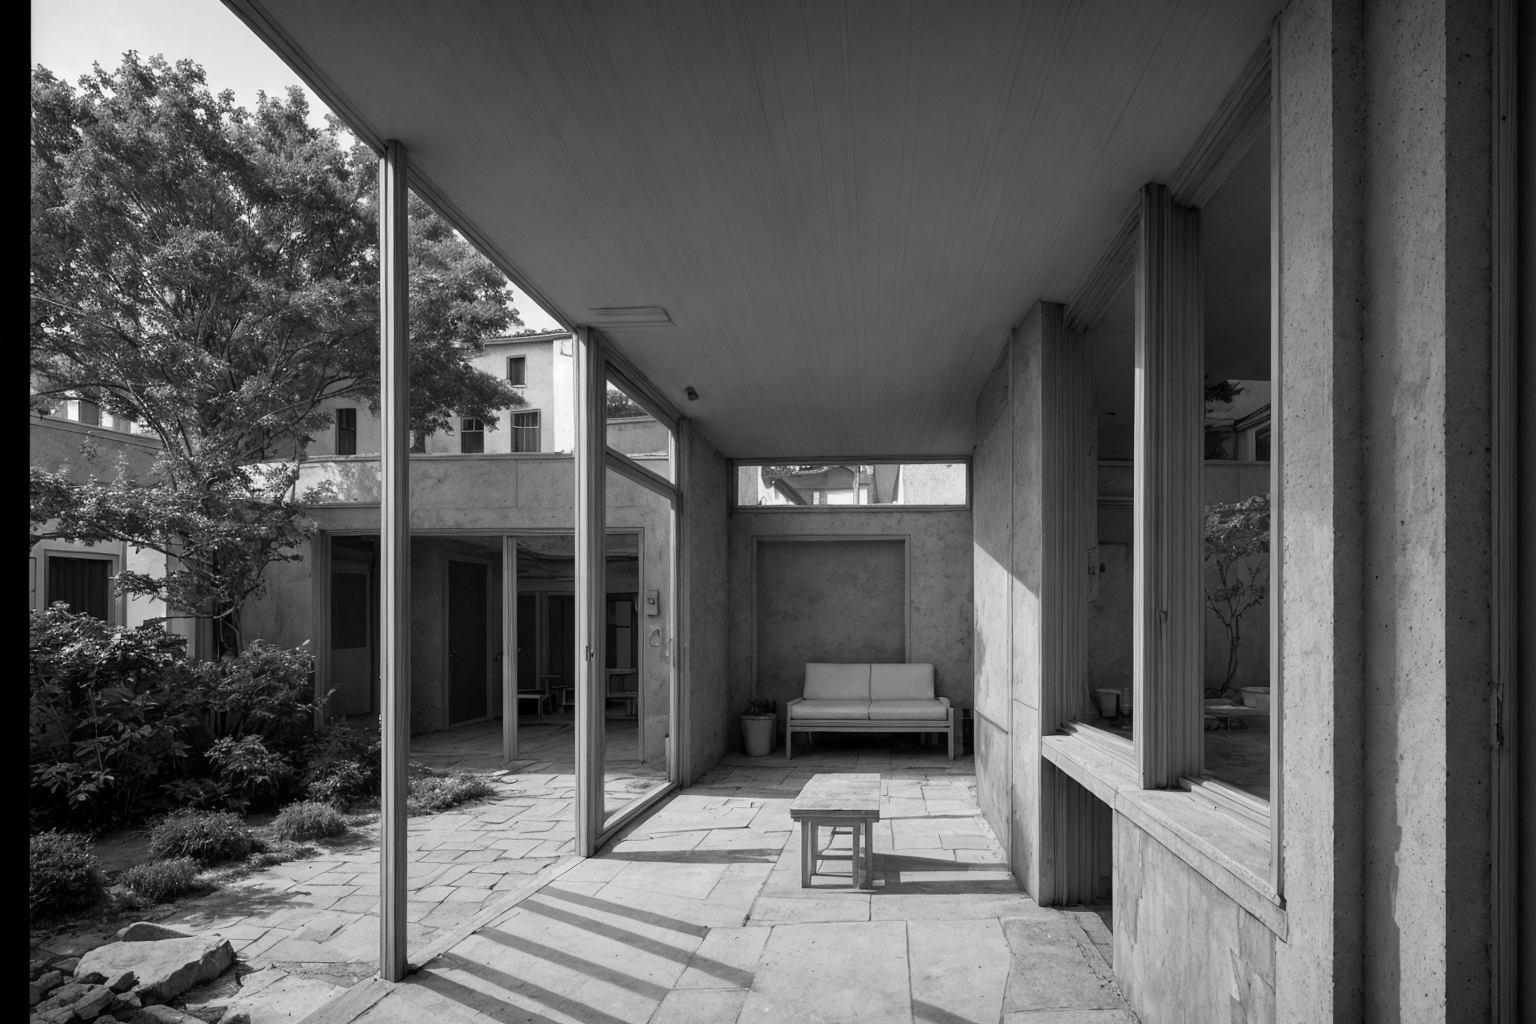
Generation parameters embedded in this image by AUTOMATIC1111 Stable Diffusion web UI or a fork of it (Forge, ...) (PNG 'parameters' text chunk):
photorealistic image of a courtyard next to a low, single story, small primary school, architecture, 8k, architectural photography, render the entire scene in black and white  <lora:BW_Photography_last:0.9> <lora:photographyAnd_10:0.6>
Negative prompt: Crooked walls, disproportionate spaces, blurry details, unrealistic lighting, poor perspective, missing structural elements, warped shapes, deformed facades, inconsistent textures, jagged edges, unnatural colors, distorted reflections, overly abstract forms, misaligned windows, excessive repetition, pixelated surfaces, unstable foundation, chaotic composition, flat lighting, low resolution, fragmented geometry, overly complex design, poor symmetry, excessive clutter, non-functional spaces, out of scale, inconsistent material, wrong proportions, awkward angles, incomplete structures, random elements, artificial look, missing context, poor shading, implausible engineering, forced perspective, misplaced shadows, lack of depth, undefined spaces, missing details, overly simplified forms
Steps: 30, Sampler: DPM++ 2M, Schedule type: Karras, CFG scale: 1, Seed: 2064894530, Size: 768x512, Model hash: f47e942ad4, Model: realisticVisionV60B1_v51HyperVAE, Denoising strength: 0.9, ControlNet 0: "Module: depth_midas, Model: control_sd15_depth [fef5e48e], Weight: 1.0, Resize Mode: Crop and Resize, Processor Res: 512, Threshold A: 0.5, Threshold B: 0.5, Guidance Start: 0.0, Guidance End: 1.0, Pixel Perfect: False, Control Mode: Balanced", Hires upscale: 2, Hires steps: 20, Hires upscaler: 4x-UltraSharp, Lora hashes: "BW_Photography_last: b481ef8d17c4, photographyAnd_10: 84e56b0c0d0d", Version: 1.10.1